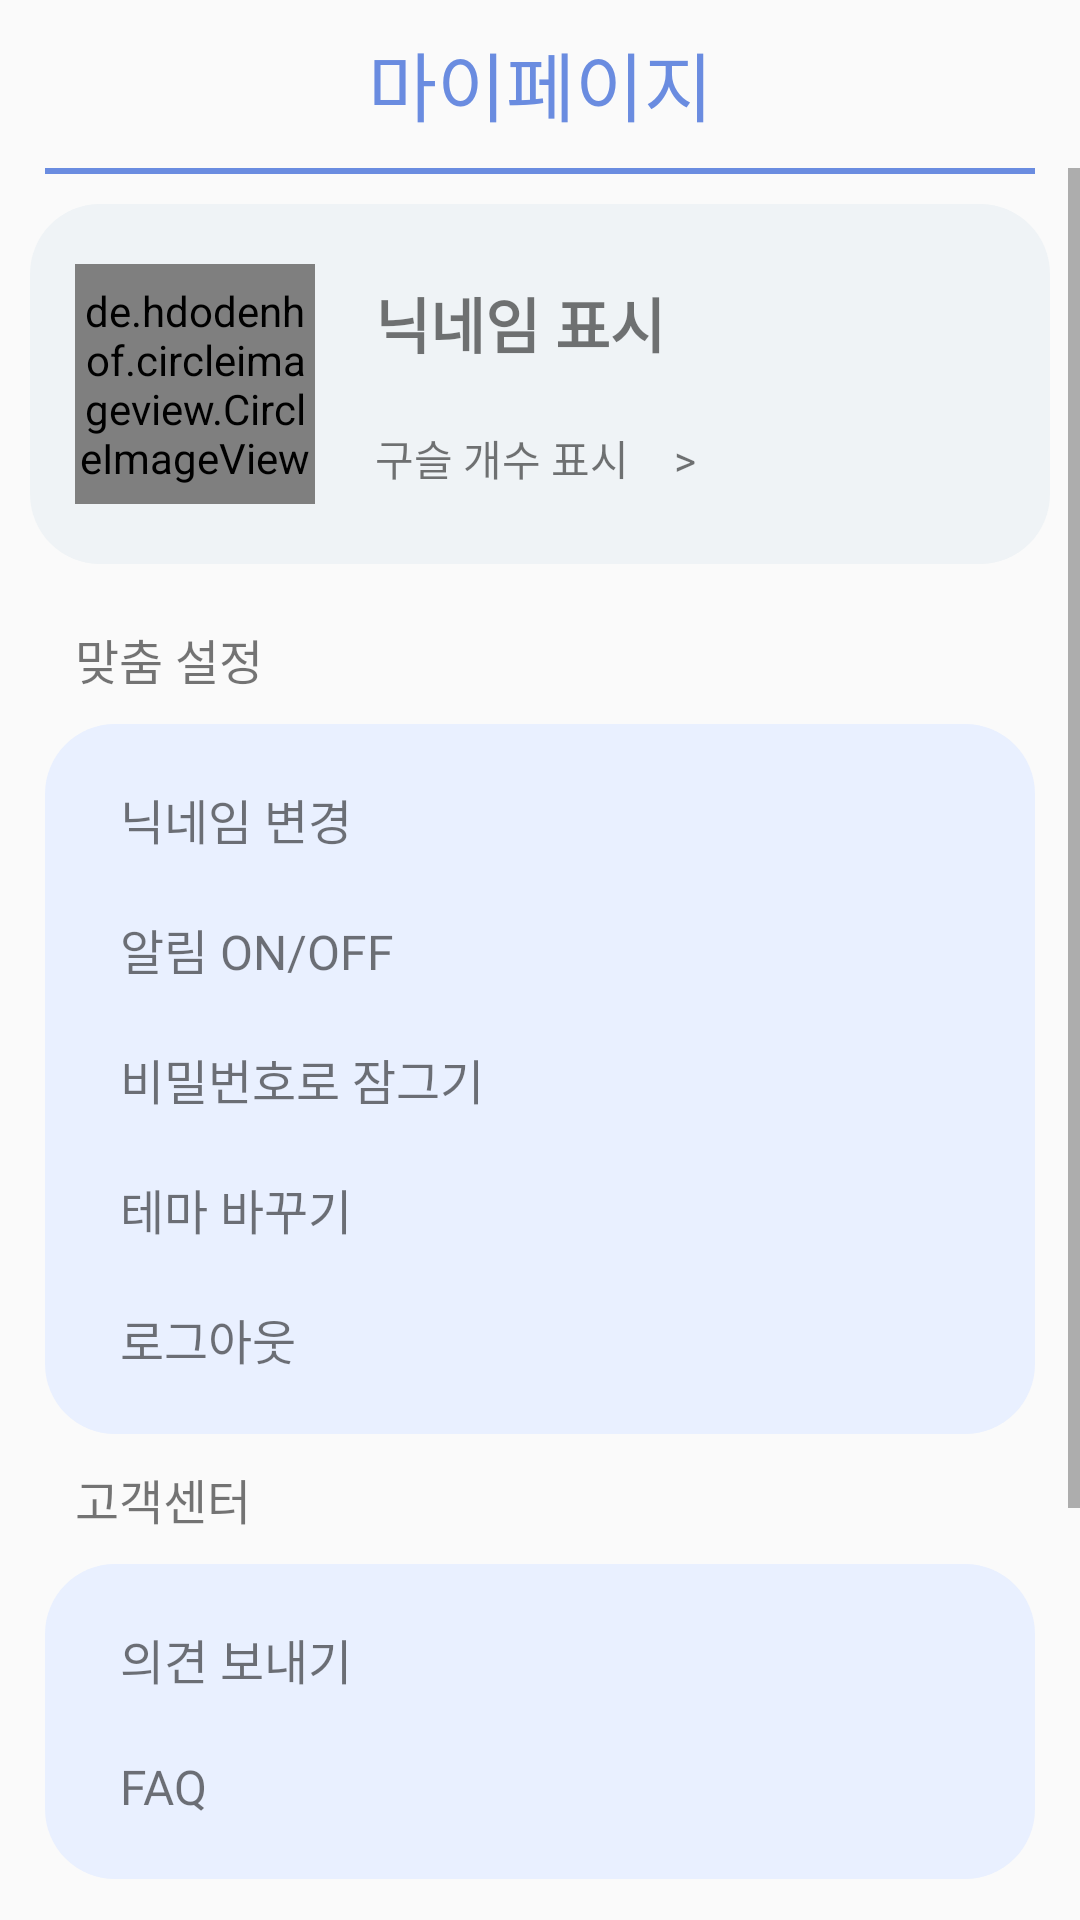

Reconstruct the res/layout file that produces this screen, plus the resources it refers to.
<!-- AndroidManifest.xml: application theme Theme.EmotionDiary.NoActionBar -->
<!-- res/layout/activity_setting.xml -->
<?xml version="1.0" encoding="utf-8"?>
<LinearLayout xmlns:android="http://schemas.android.com/apk/res/android"
    xmlns:app="http://schemas.android.com/apk/res-auto"
    xmlns:tools="http://schemas.android.com/tools"
    android:layout_width="match_parent"
    android:layout_height="match_parent"
    tools:context=".SettingActivity"
    android:orientation="vertical">

    <androidx.appcompat.widget.Toolbar
        android:id="@+id/toolbar"
        android:layout_width="match_parent"
        android:layout_height="wrap_content"
        app:theme="@style/ToolbarTheme">

        <TextView
            android:layout_width="wrap_content"
            android:layout_height="wrap_content"
            android:layout_gravity="center"
            android:fontFamily="@font/applesdgothicneo"
            android:text="마이페이지"
            android:textColor="#6A8CE0"
            android:textSize="25sp">

        </TextView>

    </androidx.appcompat.widget.Toolbar>

    <ScrollView
        android:layout_width="match_parent"
        android:layout_height="wrap_content">

        <LinearLayout
            android:layout_width="match_parent"
            android:layout_height="wrap_content"
            android:orientation="vertical">

            <View
                android:id="@+id/divider6"
                android:layout_width="match_parent"
                android:layout_height="2dp"
                android:layout_marginHorizontal="15dp"
                android:background="#6A8CE0"/>

            <LinearLayout
                android:layout_width="match_parent"
                android:layout_height="wrap_content"
                android:layout_margin="10dp"
                android:layout_marginStart="10dp"
                android:layout_marginEnd="10dp"
                android:background="@drawable/mypage1"
                android:gravity="center_vertical">

                <de.hdodenhof.circleimageview.CircleImageView
                    android:id="@+id/profileImage"
                    android:layout_width="80dp"
                    android:layout_height="80dp"
                    android:src="@drawable/ic_baseline_person_24"
                    app:civ_border_overlay="true"
                    app:civ_circle_background_color="#ffffff" />

                <LinearLayout
                    android:layout_width="wrap_content"
                    android:layout_height="wrap_content"
                    android:layout_marginStart="20dp"
                    android:orientation="vertical">

                    <TextView
                        android:id="@+id/show_nickname"
                        android:layout_width="wrap_content"
                        android:layout_height="wrap_content"
                        android:layout_marginVertical="20dp"
                        android:text="닉네임 표시"
                        android:fontFamily="@font/applesdgothicneo"
                        android:textSize="20sp"
                        android:textStyle="bold" />

                    <LinearLayout
                        android:layout_width="wrap_content"
                        android:layout_height="wrap_content">

                        <TextView
                            android:id="@+id/show_beadscount"
                            android:layout_width="wrap_content"
                            android:layout_height="wrap_content"
                            android:layout_marginBottom="20dp"
                            android:fontFamily="@font/applesdgothicneo"
                            android:text="구슬 개수 표시" />

                        <TextView
                            android:layout_width="wrap_content"
                            android:layout_height="wrap_content"
                            android:text=">"
                            android:layout_marginStart="15dp"/>

                    </LinearLayout>

                </LinearLayout>

            </LinearLayout>

            <TextView
                android:id="@+id/My_title1"
                android:layout_width="match_parent"
                android:layout_height="wrap_content"
                android:layout_marginHorizontal="25dp"
                android:layout_marginVertical="10dp"
                android:text="맞춤 설정"
                android:fontFamily="@font/applesdgothicneo"
                android:textSize="16sp" />

            <LinearLayout
                android:layout_width="match_parent"
                android:layout_height="wrap_content"
                android:orientation="vertical"
                android:background="@drawable/mypage2"
                android:layout_marginHorizontal="15dp"
                android:paddingVertical="20dp">

                <TextView
                    android:id="@+id/change_nick_btn"
                    android:layout_width="match_parent"
                    android:layout_height="wrap_content"
                    android:layout_marginBottom="20dp"
                    android:layout_marginHorizontal="10dp"
                    android:text="닉네임 변경"
                    android:fontFamily="@font/applesdgothicneo"
                    android:textSize="16sp" />

                <TextView
                    android:id="@+id/notice_btn"
                    android:layout_width="match_parent"
                    android:layout_height="wrap_content"
                    android:layout_marginBottom="20dp"
                    android:layout_marginHorizontal="10dp"
                    android:text="알림 ON/OFF"
                    android:fontFamily="@font/applesdgothicneo"
                    android:textSize="16sp" />

                <TextView
                    android:id="@+id/lock_btn"
                    android:layout_width="match_parent"
                    android:layout_height="wrap_content"
                    android:layout_marginBottom="20dp"
                    android:layout_marginHorizontal="10dp"
                    android:text="비밀번호로 잠그기"
                    android:fontFamily="@font/applesdgothicneo"
                    android:textSize="16sp" />

                <TextView
                    android:id="@+id/textView9"
                    android:layout_width="match_parent"
                    android:layout_height="wrap_content"
                    android:layout_marginBottom="20dp"
                    android:layout_marginHorizontal="10dp"
                    android:text="테마 바꾸기"
                    android:fontFamily="@font/applesdgothicneo"
                    android:textSize="16sp" />

                <TextView
                    android:id="@+id/logout_btn"
                    android:layout_width="wrap_content"
                    android:layout_height="wrap_content"
                    android:layout_marginHorizontal="10dp"
                    android:text="로그아웃"
                    android:fontFamily="@font/applesdgothicneo"
                    android:textSize="16sp" />
            </LinearLayout>

            <TextView
                android:id="@+id/My_title2"
                android:layout_width="match_parent"
                android:layout_height="wrap_content"
                android:layout_marginHorizontal="25dp"
                android:layout_marginVertical="10dp"
                android:text="고객센터"
                android:fontFamily="@font/applesdgothicneo"
                android:textSize="16sp" />

            <LinearLayout
                android:layout_width="match_parent"
                android:layout_height="wrap_content"
                android:orientation="vertical"
                android:background="@drawable/mypage2"
                android:layout_marginHorizontal="15dp"
                android:paddingVertical="20dp">

                <TextView
                    android:id="@+id/complaint_btn"
                    android:layout_width="match_parent"
                    android:layout_height="wrap_content"
                    android:layout_marginBottom="20dp"
                    android:layout_marginHorizontal="10dp"
                    android:text="의견 보내기"
                    android:fontFamily="@font/applesdgothicneo"
                    android:textSize="16sp" />

                <TextView
                    android:id="@+id/faq_btn"
                    android:layout_width="match_parent"
                    android:layout_height="wrap_content"
                    android:layout_marginHorizontal="10dp"
                    android:text="FAQ"
                    android:fontFamily="@font/applesdgothicneo"
                    android:textSize="16sp" />
            </LinearLayout>

            <TextView
                android:id="@+id/My_title3"
                android:layout_width="match_parent"
                android:layout_height="wrap_content"
                android:layout_marginHorizontal="25dp"
                android:layout_marginVertical="10dp"
                android:text="앱 정보"
                android:fontFamily="@font/applesdgothicneo"
                android:textSize="16sp" />

            <LinearLayout
                android:layout_width="match_parent"
                android:layout_height="wrap_content"
                android:layout_marginHorizontal="15dp"
                android:background="@drawable/mypage2"
                android:orientation="vertical"
                android:paddingVertical="20dp">

                <TextView
                    android:id="@+id/version_btn"
                    android:layout_width="match_parent"
                    android:layout_height="wrap_content"
                    android:layout_marginHorizontal="10dp"
                    android:layout_marginBottom="20dp"
                    android:text="버전 정보"
                    android:fontFamily="@font/applesdgothicneo"
                    android:textSize="16sp" />

                <TextView
                    android:id="@+id/tos_btn"
                    android:layout_width="match_parent"
                    android:layout_height="wrap_content"
                    android:layout_marginHorizontal="10dp"
                    android:layout_marginBottom="20dp"
                    android:text="이용약관"
                    android:fontFamily="@font/applesdgothicneo"
                    android:textSize="16sp" />

                <TextView
                    android:id="@+id/rule_btn"
                    android:layout_width="match_parent"
                    android:layout_height="wrap_content"
                    android:layout_marginHorizontal="10dp"
                    android:text="개인정보 처리방침"
                    android:fontFamily="@font/applesdgothicneo"
                    android:textSize="16sp" />

            </LinearLayout>

        </LinearLayout>

    </ScrollView>

</LinearLayout>
<!-- resources referenced by this layout -->
<resources>
  <!-- drawable mypage1 (drawable) -->
  <?xml version="1.0" encoding="utf-8"?>
  <shape xmlns:android="http://schemas.android.com/apk/res/android">
      <solid
          android:color="#eff3f6" />
      <padding
          android:left="45px"
          android:top="15px"
          android:right="45px"
          android:bottom="15px" />
      <corners
          android:radius="70px" />
  </shape>
  <!-- drawable mypage2 (drawable) -->
  <?xml version="1.0" encoding="utf-8"?>
  <shape xmlns:android="http://schemas.android.com/apk/res/android">
      <solid
          android:color="#e9f0ff" />
      <padding
          android:left="45px"
          android:top="15px"
          android:right="45px"
          android:bottom="15px" />
      <corners
          android:radius="70px" />
  </shape>
  <style name="ToolbarTheme" parent="@style/ThemeOverlay.AppCompat.ActionBar">
          
          <item name="colorControlNormal">#6A8CE0</item>
      </style>
  <style name="Theme.EmotionDiary.NoActionBar">
          <item name="windowActionBar">false</item>
          <item name="windowNoTitle">true</item>
          <item name="android:statusBarColor" tools:targetApi="l">#00000000</item>
          <item name="android:windowLightStatusBar">true</item>
      </style>
</resources>
